Run: headless pygame with SDL's dummy video driver; simulated clock (each Clock.tick advances the game by its frame time, no real sleeping); random seed 0; keys injected as events and as key.get_pressed() state; no mouse input.
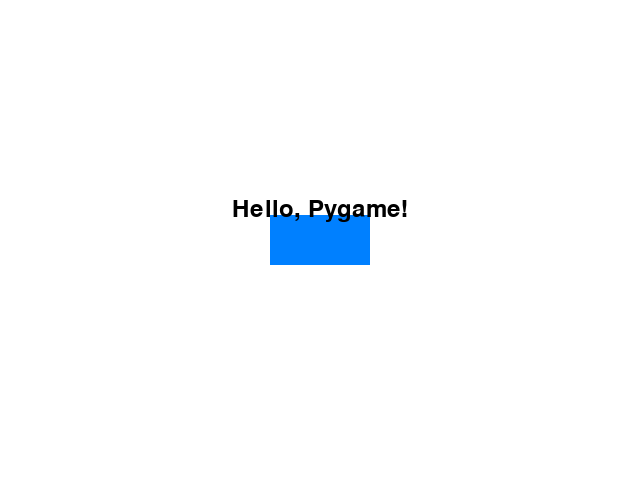
Frame 1 of 4 · flips 1–60 · no input
Frame 2 of 4 · flips 61–180 · tapped SPACE, RETURN · held RIGHT (→), D · screen unchanged from frame 1, image omitted
Frame 3 of 4 · flips 181–300 · held DOWN (↓), S · screen unchanged from frame 2, image omitted
Frame 4 of 4 · flips 301–420 · held LEFT (←), A, UP (↑), W · screen unchanged from frame 3, image omitted

The pygame program that drew these frames:

import pygame
pygame.init()
WIDTH, HEIGHT = 640, 480
WHITE = (255, 255, 255)
RECT_COLOR = (0, 128, 255)
FONT_COLOR = (0, 0, 0)
screen = pygame.display.set_mode((WIDTH, HEIGHT))
pygame.display.set_caption("My first game screen")
rect_width, rect_height = 100, 50
rect_x = (WIDTH - rect_width) // 2
rect_y = (HEIGHT - rect_height) // 2
font = pygame.font.Font(None, 36)
text = font.render("Hello, Pygame!", True, FONT_COLOR)
text_rect = text.get_rect(center=(WIDTH // 2, HEIGHT // 2 - 30))
running = True
while running:
    for event in pygame.event.get():
        if event.type == pygame.QUIT:
            running = False
    screen.fill(WHITE)
    pygame.draw.rect(screen, RECT_COLOR, (rect_x, rect_y, rect_width, rect_height))
    screen.blit(text, text_rect)
    pygame.display.flip()
pygame.quit()
